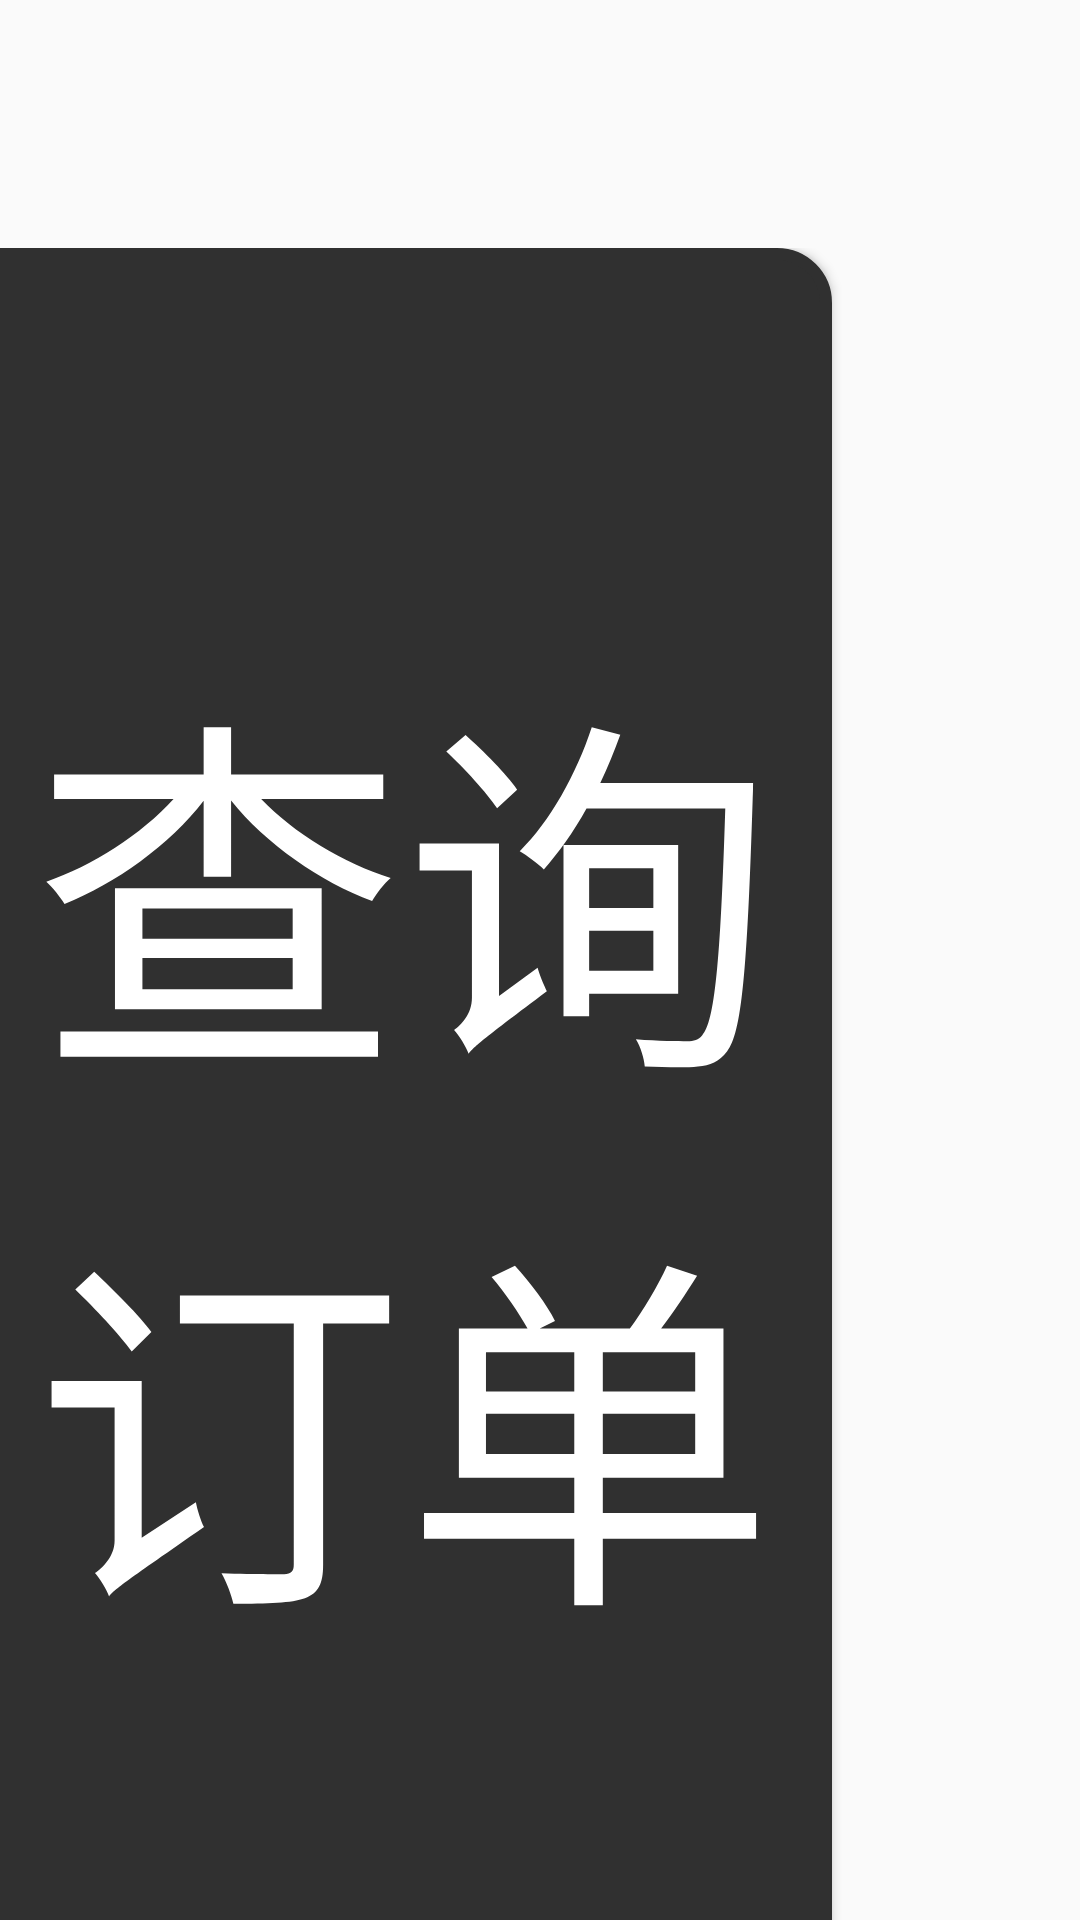

This screen was rendered from an Android layout file. Write that file and the resources it references.
<!-- AndroidManifest.xml: application theme AppTheme -->
<!-- res/layout/pack_add.xml -->
<?xml version="1.0" encoding="utf-8"?>
<LinearLayout xmlns:android="http://schemas.android.com/apk/res/android"
    android:layout_width="match_parent"
    android:layout_height="wrap_content"
    android:minHeight="0pt"
    android:orientation="vertical">
        <LinearLayout
            android:layout_marginTop="20pt"
            android:layout_width="match_parent"
            android:layout_height="wrap_content"
            android:layout_marginRight="30pt"
            android:layout_marginLeft="30pt"
            android:layout_weight="1"
            android:orientation="vertical">
            <LinearLayout
                android:layout_width="match_parent"
                android:layout_height="wrap_content"
                android:gravity="center_vertical"
                android:orientation="horizontal"
                android:paddingLeft="10pt"
                android:paddingRight="10pt">
                <TextView
                    style="@style/pack_add_textSize"
                    android:layout_width="wrap_content"
                    android:layout_height="wrap_content"
                    android:text="订单编号："
                    android:textColor="@color/EditColor" />

                <EditText
                    android:id="@+id/bianhao"
                    style="@style/textSize"
                    android:layout_width="0pt"
                    android:layout_height="wrap_content"
                    android:layout_weight="1"
                    android:gravity="center_horizontal"
                    android:textColor="@color/EditColor" />
            </LinearLayout>

            <LinearLayout
                android:layout_width="match_parent"
                android:layout_height="wrap_content"
                android:gravity="center_vertical"
                android:minHeight="0pt"
                android:layout_marginTop="30pt"
                android:orientation="horizontal"
                android:paddingLeft="10pt"
                android:paddingRight="10pt">
                <TextView
                    style="@style/pack_add_textSize"
                    android:layout_width="wrap_content"
                    android:layout_height="wrap_content"
                    android:text="生成日期："
                    android:textColor="@color/EditColor" />
                <EditText
                    android:id="@+id/time"
                    style="@style/textSize"
                    android:layout_width="0pt"
                    android:layout_height="wrap_content"
                    android:layout_weight="1"
                    android:gravity="center_horizontal"
                    android:textColor="@color/EditColor" />
            </LinearLayout>
        </LinearLayout>

    <LinearLayout
        android:layout_width="match_parent"
        android:layout_height="wrap_content"
        android:gravity="center_horizontal"
        android:layout_marginTop="20pt"
        android:orientation="horizontal">
        <Button
            android:layout_marginRight="20pt"
            android:id="@+id/button_select"
            style="@style/ButtonStyle"
            android:minHeight="0pt"
            android:layout_width="wrap_content"
            android:layout_height="match_parent"
            android:text="查询订单"
            android:textColor="@color/colorWhite" />
        <Button
            android:id="@+id/xiazai"
            style="@style/ButtonStyle"
            android:layout_width="wrap_content"
            android:layout_height="wrap_content"
            android:layout_marginRight="20pt"
            android:text="下载订单"
            android:textColor="@color/colorWhite" />
        <Button
            android:layout_marginRight="20pt"
            android:id="@+id/bendi"
            style="@style/ButtonStyle"
            android:layout_width="wrap_content"
            android:layout_height="wrap_content"
            android:text="本地订单"
            android:textColor="@color/colorWhite" />
    </LinearLayout>
    <View
        android:layout_marginTop="20pt"
        style="@style/Viewline"/>
</LinearLayout>
<!-- resources referenced by this layout -->
<resources>
  <color name="EditColor">#353535</color>
  <color name="colorWhite">#FFF</color>
  <style name="ButtonStyle" parent="@style/pack_add_textSize">
          <item name="android:layout_gravity">bottom</item>
          <item name="android:background">@drawable/buttncolor</item>
      </style>
  <style name="Viewline">
          <item name="android:layout_width">match_parent</item>
          <item name="android:layout_height">4pt</item>
          <item name="android:background">@drawable/edit_line</item>
          <item name="android:layout_margin">10pt</item>
      </style>
  <style name="pack_add_textSize">
          <item name="android:textSize">60pt</item>
      </style>
  <style name="textSize">
          <item name="android:textSize">50pt</item>
          <item name="android:textColor">@color/EditColor</item>
          <item name="android:layout_gravity">center_horizontal</item>
      </style>
  <style name="AppTheme" parent="Theme.AppCompat.Light.NoActionBar">
          
          <item name="colorPrimary">@color/colorPrimary</item>
          <item name="colorPrimaryDark">@color/colorPrimaryDark</item>
          <item name="colorAccent">@color/colorAccent</item>
      </style>
  <!-- drawable buttncolor (drawable) -->
  <?xml version="1.0" encoding="utf-8"?>
  <shape xmlns:android="http://schemas.android.com/apk/res/android"  android:shape="rectangle">
      
      <stroke android:width="2pt"
          android:color="@color/backgroundColor">
      </stroke>
      
      <solid android:color="@color/backgroundColor">
      </solid>
      
      <padding
          android:left="20pt"
          android:bottom="4pt"
          android:top="4pt"
          android:right="4pt">
      </padding>
      
      <corners android:radius="8pt">
      </corners>
  </shape>
  <!-- drawable edit_line (drawable) -->
  <?xml version="1.0" encoding="utf-8"?>
  <shape xmlns:android="http://schemas.android.com/apk/res/android" android:shape="line">
      
      <stroke android:width="1dp"
          android:color="@color/lineHui">
      </stroke>
  </shape>
  <color name="colorPrimary">#3F51B5</color>
  <color name="colorPrimaryDark">#303F9F</color>
  <color name="colorAccent">#FF4081</color>
  <color name="backgroundColor">#303030</color>
  <color name="lineHui">#cacaca</color>
</resources>
